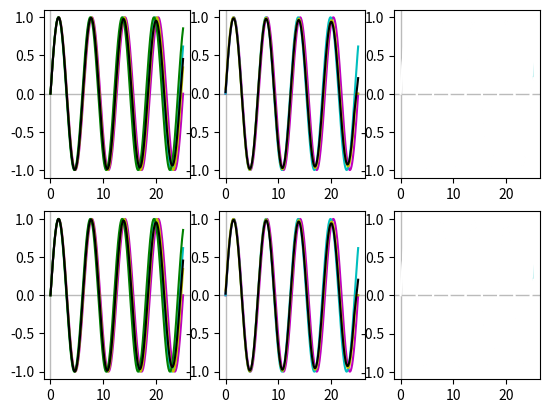

This figure's Python source:
#!/usr/bin/env python

import matplotlib.pyplot as plt
import numpy as np
import math

z_one = None
z_two = None

def without_resampling():
    # Plot the axes in grey.
    plt.axhline(linewidth=1, color='#bbbbbb')
    plt.axvline(linewidth=1, color='#bbbbbb')

    # The X domain here is modeled with 100 sample frames per cycle which
    # approximates an A4 sine wave playing at 44,100Hz. In the resampling step,
    # we'll take this number down to show the phasing artifacts introduced.
    x = np.linspace(0, 8 * np.pi, 400)

    y = np.sin(x) # First oscillator from the generator
    yp = np.sin(1.0265 * x) # Second oscillator from the generator.

    # This is a detune factor of +24 cents. A little unrealistic for the sound we
    # want, but helps clarify what's happening in the graphical representation.
    detune_factor = math.pow(2.0, (24.0 / 1200.0))

    ypp = np.sin(detune_factor * x) # First oscillator detuned
    yppp = np.sin(detune_factor * 1.0265 * x) # Second oscillator detuned

    plt.plot(x, y, 'm')
    plt.plot(x, yp, 'c')
    plt.plot(x, ypp, 'y')
    plt.plot(x, yppp, 'g')

    # Now the summation to show the phasing
    global z_one
    z_one = 0.25 * (y + yp + ypp + yppp)
    plt.plot(x, z_one, 'k')

    plt.axis('tight')

def with_resampling():
    # Plot the axes in grey.
    plt.axhline(linewidth=1, color='#bbbbbb')
    plt.axvline(linewidth=1, color='#bbbbbb')

    # The X domain here is modeled with 100 sample frames per cycle which
    # approximates an A4 sine wave playing at 44,100Hz. In the resampling step,
    # we'll take this number down to show the phasing artifacts introduced.
    x = np.linspace(0, 8 * np.pi, 400)

    # We'll need these two because in `stepTwo` we play the raw buffer next to
    # the resampled buffer. These two represent the raw buffer.
    y = np.sin(x) # First oscillator from the generator
    yp = np.sin(1.0265 * x) # Second oscillator from the generator.

    # Same detune factor of +24 cents
    detune_factor = math.pow(2.0, (24.0 / 1200.0))

    # The resampled buffers drop samples, thus their array size is not the same
    # as `x`, `yp`, or `ypp`.
    size = int(math.floor(400.0 / detune_factor))
    xp = np.linspace(0, 8 * np.pi, size)
    ypp = np.zeros_like(xp)

    # Chromium's detune implementation ported here for our experiment.
    yyp = 0.5 * (y + yp)
    virtual_read_index = 1.0
    playback_rate = detune_factor
    for i in range(size):
        write_index = i
        read_index = math.floor(virtual_read_index)
        read_index2 = read_index + 1
        interp_factor = virtual_read_index - read_index
    
        if read_index2 >= size - 1:
            read_index2 = read_index
        if read_index >= size - 1:
            break
    
        sample1 = yyp[read_index]
        sample2 = yyp[read_index2]
        current_sample = (1.0 - interp_factor) * sample1 + interp_factor * sample2
    
        ypp[write_index] = current_sample
        virtual_read_index = virtual_read_index + playback_rate

    plt.plot(x, y, 'm')
    plt.plot(x, yp, 'c')
    plt.plot(xp, ypp, 'y')

    # Now the summation to show the phasing
    global z_two
    z_two = y + yp
    z_two[:len(ypp)] += ypp
    z_two = 0.33 * z_two
    plt.plot(x, z_two, 'k')

    plt.axis('tight')

def show_difference():
    # Plot the axes in grey.
    plt.axhline(linewidth=1, color='#bbbbbb')
    plt.axvline(linewidth=1, color='#bbbbbb')

    x = np.linspace(0, 8 * np.pi, 400)
    plt.plot(x, z_one, '#ffffff')
    plt.plot(x, z_two, '#ffffff')

    plt.fill_between(x, z_one, z_two, where=z_one>=z_two, facecolor='c', interpolate=True)
    plt.fill_between(x, z_one, z_two, where=z_one<=z_two, facecolor='c', interpolate=True)

    plt.axis('tight')

if __name__ == '__main__':
    plt.figure()

    # Plot the same plot on top of itself for interesting zooming perspective
    plt.subplot(231)
    without_resampling()
    plt.subplot(234)
    without_resampling()

    plt.subplot(232)
    with_resampling()
    plt.subplot(235)
    with_resampling()

    plt.subplot(233)
    show_difference()
    plt.subplot(236)
    show_difference()

    plt.show()
